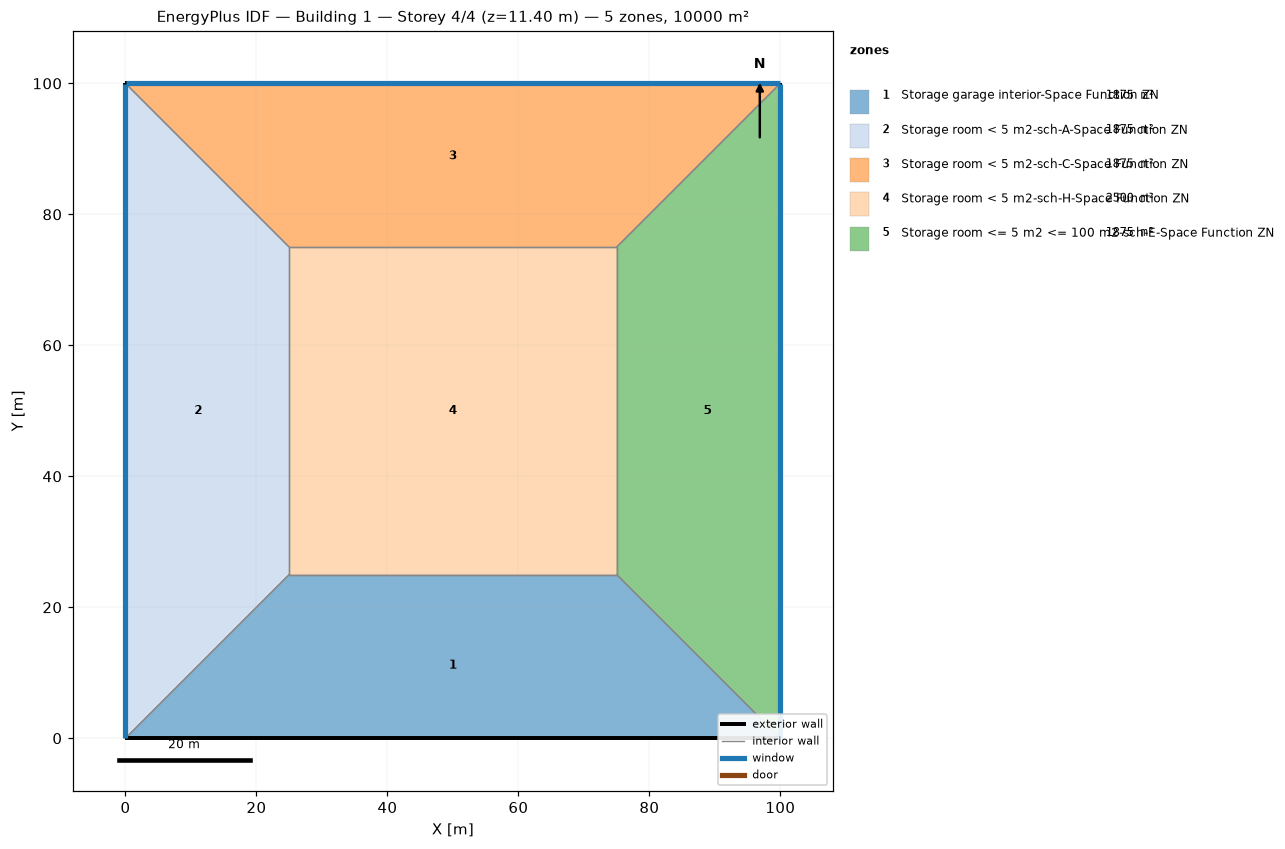
=== STOREY PLAN SPEC (per zone: floor XY polygon, exterior-wall plan segments, windows/doors) ===
zone 1: Storage garage interior-Space Function ZN  (1875.0 m²)
  floor: (100.00, 0.00) (0.00, 0.00) (25.00, 25.00) (75.00, 25.00)
  exterior wall: (0.00, 0.00) – (100.00, 0.00)  [100.0 m]
  interior walls: 3
zone 2: Storage room < 5 m2-sch-A-Space Function ZN  (1875.0 m²)
  floor: (0.00, 0.00) (0.00, 100.00) (25.00, 75.00) (25.00, 25.00)
  exterior wall: (0.00, 100.00) – (0.00, 0.00)  [100.0 m]
    window: (0.00, 99.97) – (0.00, 0.03)  [95.0 m²]
  interior walls: 3
zone 3: Storage room < 5 m2-sch-C-Space Function ZN  (1875.0 m²)
  floor: (0.00, 100.00) (100.00, 100.00) (75.00, 75.00) (25.00, 75.00)
  exterior wall: (100.00, 100.00) – (0.00, 100.00)  [100.0 m]
    window: (99.97, 100.00) – (0.03, 100.00)  [95.0 m²]
  interior walls: 3
zone 4: Storage room < 5 m2-sch-H-Space Function ZN  (2500.0 m²)
  floor: (25.00, 25.00) (25.00, 75.00) (75.00, 75.00) (75.00, 25.00)
  interior walls: 4
zone 5: Storage room <= 5 m2 <= 100 m2-sch-E-Space Function ZN  (1875.0 m²)
  floor: (100.00, 100.00) (100.00, 0.00) (75.00, 25.00) (75.00, 75.00)
  exterior wall: (100.00, 0.00) – (100.00, 100.00)  [100.0 m]
    window: (100.00, 0.03) – (100.00, 99.97)  [95.0 m²]
  interior walls: 3

=== DERIVED (storey summary) ===
Building: Building 1
Storey: 4 of 4  (floor level z = 11.40 m)
Storey gross floor area: 10000.0 m²
Zones on this storey: 5
  - Storage garage interior-Space Function ZN: floor 1875.0 m²; exterior wall 100.0 m (380.0 m²); WWR 0.0%
  - Storage room < 5 m2-sch-A-Space Function ZN: floor 1875.0 m²; exterior wall 100.0 m (380.0 m²); 1 window(s) 95.0 m²; WWR 25.0%
  - Storage room < 5 m2-sch-C-Space Function ZN: floor 1875.0 m²; exterior wall 100.0 m (380.0 m²); 1 window(s) 95.0 m²; WWR 25.0%
  - Storage room < 5 m2-sch-H-Space Function ZN: floor 2500.0 m²
  - Storage room <= 5 m2 <= 100 m2-sch-E-Space Function ZN: floor 1875.0 m²; exterior wall 100.0 m (380.0 m²); 1 window(s) 95.0 m²; WWR 25.0%
Zone adjacency (shared interzone walls):
  - Storage garage interior-Space Function ZN ↔ Storage room < 5 m2-sch-A-Space Function ZN
  - Storage garage interior-Space Function ZN ↔ Storage room < 5 m2-sch-H-Space Function ZN
  - Storage garage interior-Space Function ZN ↔ Storage room <= 5 m2 <= 100 m2-sch-E-Space Function ZN
  - Storage room < 5 m2-sch-A-Space Function ZN ↔ Storage room < 5 m2-sch-C-Space Function ZN
  - Storage room < 5 m2-sch-A-Space Function ZN ↔ Storage room < 5 m2-sch-H-Space Function ZN
  - Storage room < 5 m2-sch-C-Space Function ZN ↔ Storage room < 5 m2-sch-H-Space Function ZN
  - Storage room < 5 m2-sch-C-Space Function ZN ↔ Storage room <= 5 m2 <= 100 m2-sch-E-Space Function ZN
  - Storage room < 5 m2-sch-H-Space Function ZN ↔ Storage room <= 5 m2 <= 100 m2-sch-E-Space Function ZN